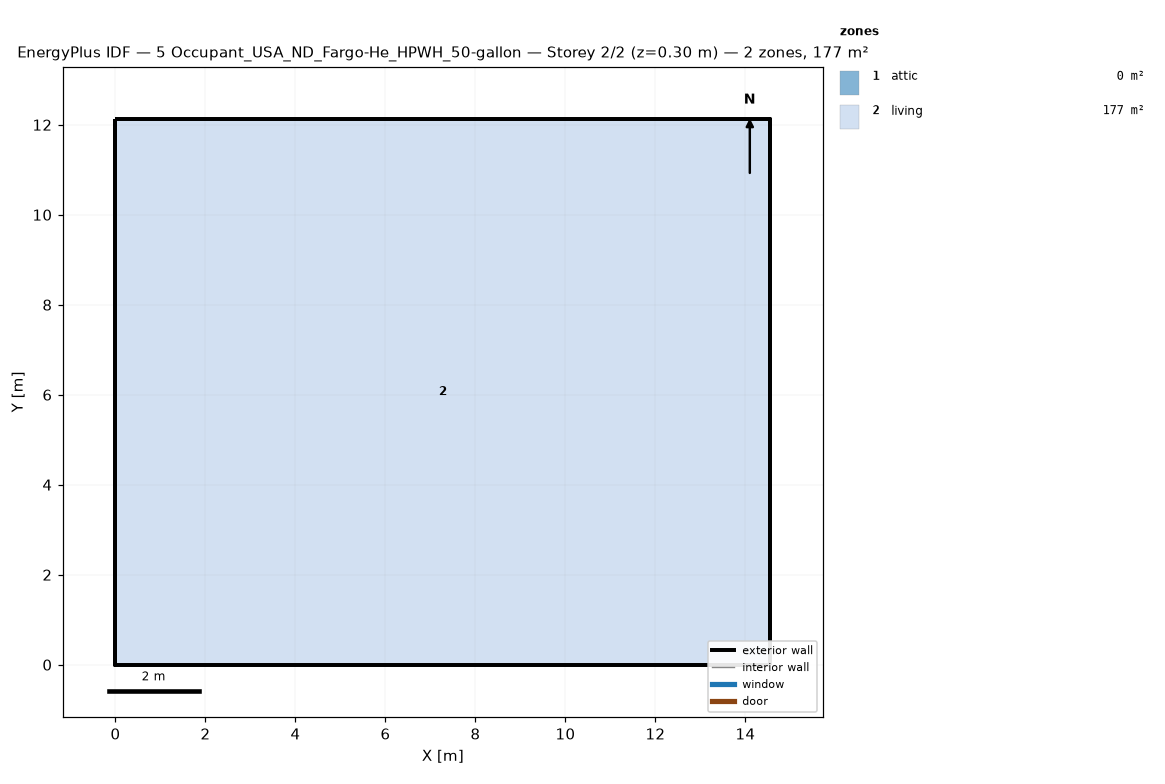
=== STOREY PLAN SPEC (per zone: floor XY polygon, exterior-wall plan segments, windows/doors) ===
zone 1: attic  (0.0 m²)
  exterior wall: (14.55, 0.00) – (14.55, 12.13) – (14.55, 6.06)  [18.2 m]
  exterior wall: (0.00, 12.13) – (0.00, 0.00) – (0.00, 6.06)  [18.2 m]
zone 2: living  (176.5 m²)
  floor: (0.00, 0.00) (0.00, 12.13) (14.55, 12.13) (14.55, 0.00)
  exterior wall: (0.00, 0.00) – (14.55, 0.00)  [14.6 m]
  exterior wall: (14.55, 0.00) – (14.55, 12.13)  [12.1 m]
  exterior wall: (14.55, 12.13) – (0.00, 12.13)  [14.6 m]
  exterior wall: (0.00, 12.13) – (0.00, 0.00)  [12.1 m]

=== DERIVED (storey summary) ===
Building: 5 Occupant_USA_ND_Fargo-He_HPWH_50-gallon
Storey: 2 of 2  (floor level z = 0.30 m)
Storey gross floor area: 176.5 m²
Zones on this storey: 2
  - attic: floor 0.0 m²; exterior wall 36.4 m (24.5 m²); WWR 0.0%
  - living: floor 176.5 m²; exterior wall 53.4 m (146.4 m²); WWR 0.0%
Zone adjacency: (none detected)